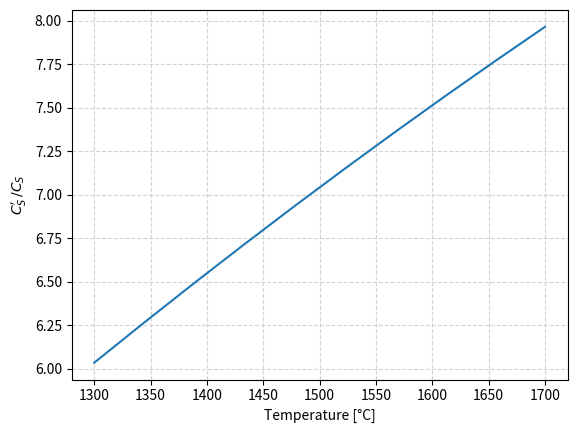
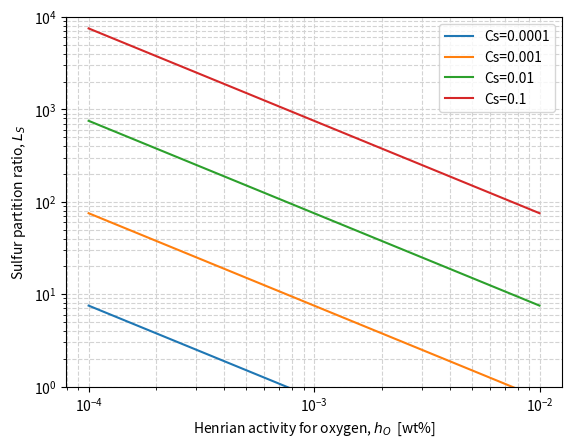
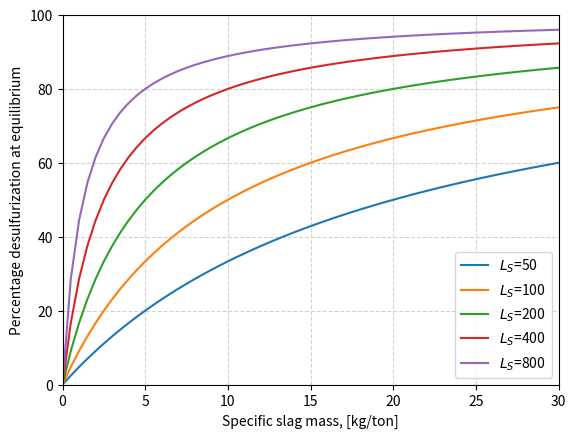
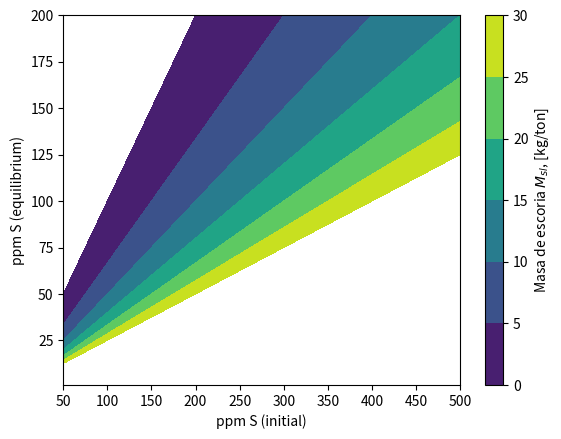
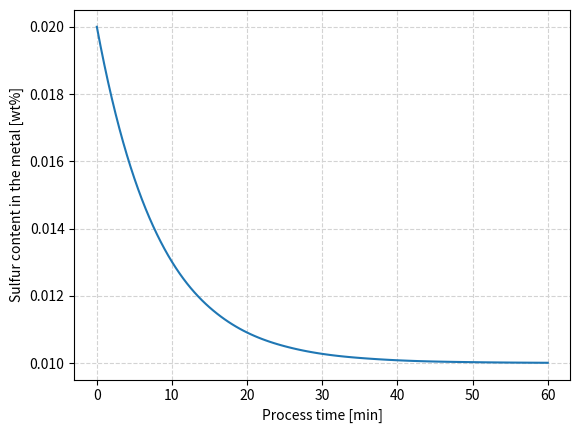

Python code for these plots, in order:
# ---
# jupyter:
#   jupytext:
#     formats: ipynb,py:percent
#     text_representation:
#       extension: .py
#       format_name: percent
#       format_version: '1.3'
#       jupytext_version: 1.15.2
#   kernelspec:
#     display_name: Python 3 (ipykernel)
#     language: python
#     name: python3
# ---

# %% [markdown]
# # Fundamentals of steel desulfurization
#
# [redacted]
#
# [[email redacted]](mailto:[email redacted])

# %%
import numpy as np
import matplotlib.pyplot as plt
from scipy.integrate import solve_ivp


# %% [markdown] jp-MarkdownHeadingCollapsed=true
# ## Metallurgical context

# %% [markdown]
# Generally spearking, sulfur is considered as a nocive element in steel, hence, it is necessary to control it during the steelmaking process
#
# This document focuses on presenting some basic concepts of steel desulfurization, and applying them in studying the process of secondary refining of steel.

# %% [markdown]
# ## Sulfide capacity, Cs.

# %% [markdown]
# The sulfide capacity, $C_S$, is a widely used concept in pyrometallurgy, the defines the capacity of an homogeneous molten slag for removing sulfur from the bath during the metal refining operations.
#
# It is considered that sulfide capacity is a property that is unique to every slag, and that it depends on its chemical composition and temperature. There exist several models in litterature that allow to estimate sulfide capacity as a function of these paremeters.
#
# The sulfide capacity concept allow to compare under the same workframe, the desulfurization capability of different slag systems.

# %% [markdown] jupyter={"outputs_hidden": true}
# ### Measurements of equilibrium sulfur content in slags

# %% [markdown]
# The capability of a slag for dissolving sulfur, $S^{2-}$, can be determined by means of equilibration experiments between a molten slag and an oxygen-sulfur gas mixture at a fixed temperature. The studied equilibrium reaction is:
#
# $$ \frac{1}{2} S_2(g) + \left(O^{2-}\right)_{slag} = \frac{1}{2} O_2(g) + \left(S^{2-}\right)_{slag} \quad\quad Reac. 1$$
#
# $$ K_1 = \underbrace{\frac{a_{S^{2-}}}{a_{O^{2-}}}}_{non-measurable} \,\,\underbrace{\left(\frac{p_{O_2}}{p_{S_2}}\right)^{1/2}}_{measurable}$$
#
# where $a_{S^{2-}}$ and $a_{O^{2-}}$, are the activities of the sulfide and oxygen ions (non-measurable). $p_{S_2}$ y $p_{O_2}$, are partial pressures of sulfur and oxygen in the gas mixture (measurable).

# %% [markdown]
# ### Sulfide capacity definition

# %% [markdown] jp-MarkdownHeadingCollapsed=true
# Sulfide capacity, as defined by [Finchan & Richardson](https://royalsocietypublishing.org/doi/10.1098/rspa.1954.0099), is obtained after algebraic manipulation of the terms in the equilibrium constant for Reaction 1, in a manner that it can be estimated from measurable quantities.
#
# $$ C_S = \underbrace{K_1 \frac{a_{O^{2-}}}{f_{S^{2-}}}}_{non-measurable} = \underbrace{\left(\%S\right)_{slag} \left(\frac{p_{O_2}}{p_{S_2}}\right)^{1/2}}_{measurable} $$
#
# It is considered that the activity of the sulfide ion is given by: $a_{S^{2-}} = f_{S^{2-}} \left(\%S\right)_{slag}$.

# %% [markdown]
# ## Modified sulfide capacity, Cs'.

# %% [markdown]
# The modified sulfide capacity, $C_S'$, is an extension of the sulfide capacity concept, which allows to directly apply it for the case of refining of molten metals and alloys (in this case, steels).


# %% [markdown]
# ### Sulfur exchange reaction between steel and slag
#

# %% [markdown]
#
# The sulfur exchange between steel and slag is driven by a ionic reaction at the interface between steel and slag:
#
# $$ \left[ S \right] + \left( O^{2-} \right) = \left( S^{2-} \right) + \left[ O \right] \quad \quad Reac. 2$$ 
#
# $$ K_2 = \underbrace{\frac{ \left( a_{S^{2-}}\right) }{ \left( a_{O^{2-}}\right)  }}_{non-measurable} \,\, \underbrace{\frac{\left[h_O\right] }{\left[h_S\right]}}_{measurable}$$

# %% [markdown]
# ### Modified sulfide capacity definition
#

# %% [markdown]
#
# The modified sulfide capacity definition is obtained after algebraic manipulation of the equilibrium constant for Reaction 2.
#
# $$ C_S' = \underbrace{K_2 \frac{a_{O^{2-}}}{f_{S^{2-}}}}_{non-measurable} = \underbrace{\left(\%S\right) \frac{\left[h_O\right]}{\left[h_S\right]}}_{measurable} $$
#
# The activity of the sulfide ion in the slag is given by: $a_{S^{2-}} = f_{S^{2-}} \left(\%S\right)_{slag}$. 
#
# The activities of sulfur and oxygen in the metal are given by: $h_S = f_S [\%S]$, $h_O = f_O [\%O]$.

# %% [markdown]
# ## Relating Cs and Cs'

# %% [markdown]
# In order to enable the use of the sulfide capacity concept for estimations of the desulfurizing power of a slag in secondary refining of steel, it is necessary to find the functional relation between $C_S$, which is obtained from results of equilibrium experiments between molten slags and gas mixtures; and $C_S'$, which represents the metal processing conditions.


# %% [markdown]
# ### Conversion of the oxygen/sulfur relation, from a ratio of partial pressure to a ratio of solute activities

# %% [markdown]
#
#
# The combined reaction of dissolution of oxygen and sulfur in liquid steel is given by:
#
# $$\left[S\right] + \frac{1}{2} \left\{O_2\right\} = \frac{1}{2} \left\{S_2\right\} + \left[O\right] \quad \quad Reac. 3$$
#
# $$K_3 = \frac{\left[h_o\right]}{\left[h_s\right]} \left(\frac{p_{S_2}}{p_{O_2}}\right)^{1/2}$$
#
# Through algebraic manipulation, an expression for the ratio of the oxygen and sulfur activities in the metal is found:
#
#
# $$\frac{\left[h_o\right]}{\left[h_s\right]}  = K_3 \left(\frac{p_{O_2}}{p_{S_2}}\right)^{1/2}$$
#
# Substituting this expression in the definition of $C_S'$:
#
# $$ C_S' = \underbrace{\left(\%S\right)  \left(\frac{p_{O_2}}{p_{S_2}}\right)^{1/2}}_{C_S} K_3$$
#
# According to [Andersson, Jönsson & Nzotta](https://www.jstage.jst.go.jp/article/isijinternational1989/39/11/39_11_1140/_pdf), the value of the equilibrium constant for this reaction has the value:
#
# $$\log K_3 = -\frac{935}{T} + 1.375$$

# %%
def logK3(T:float) -> float:
    """
    log Equilibrium constant for sulfur-oxygen 
    dissolution reaction (Reac. 3)

    Parameters
    ----------
    T : Float
        Temperature, in [K].
        
    Returns
    -------
        Float
        logarithm base 10 of equilibrium constant for Reac. 3
    """
    return -935.0/T + 1.375


# %% [markdown]
# ### ratio between Cs' and Cs

# %% [markdown]
#
#
# Using the thermodynamic data for Reaction 3, defined in the function `logK3()`, the plot below is built, which shows the value of the ratio for a range of temperatures between $1300 \, ^\circ C$ and $1600 \, ^\circ C$.


# %% jupyter={"source_hidden": true}
fig0 = plt.figure()
ax0 = fig0.add_subplot(111)

Tc0 = np.linspace(1300, 1700, 10)
Tk0 = Tc0 + 273.15

# Plot lines
ratioISIJ0 = np.power(10, logK3(Tk0))
ax0.plot(Tc0, ratioISIJ0)

ax0.set_xlabel("Temperature [°C]")
ax0.set_ylabel(r"$C_S' \, / C_S$")

ax0.grid(ls='--', color='lightgray')

plt.show()


# %% [markdown]
# ## Sulfur partition ratio, Ls

# %% [markdown]
# The sulfur partition ratio, $L_S$, represents the ratio between sulfur contained in the slag and sulfur contained in the metal, under thermodynamic equilibrium conditions.
#
#
# $$L_S = \frac{(\%S)}{[\%S]} \quad \quad Equilibrio$$
#
# Since measurements of sulfur content in the metal and the slag are relatively easy to perform in the steelshop, it is a commonly used KPI for the steelmaking process. Nevertheless, the metallurgist should remember that steelmaking is a highly transient process, and more often than not the process conditions are out of equilibrium at the time at which sampling is performed.
#
#
# $$L_{S_{(plant)}} = \frac{(\%S)}{[\%S]} \quad \quad Out \, of \, equilibrium$$

# %% [markdown]
# ### Relation between the sulfur partition ratio and the sulfide capacity
#

# %% [markdown]
#
# Starting from the definition of the modified sulfide capacity, and the sulfur activity in the metal, given by $h_S = f_S [\%S]$, one has:
#
# $$ C_S' =  \frac{(\%S)}{[\%S]} \frac{h_O}{f_S} = L_S \frac{h_O}{f_S}$$
#
# Applying logarithm law and reodering the equation a more useful form of the equation is obtained:
#
# $$\log L_S = \log C_S' + \log f_S - \log h_O$$
#
# This equation can also be written in terms of the sulfide capacity, $C_S$, which are the kind of data that are readily available in the litterature and in models:
#
# $$\log L_S = \log C_S -\frac{935}{T} + 1.375 + \log f_S - \log h_O$$

# %% jupyter={"source_hidden": true}
def logLs(Cs: float, T: float, fs: float, ho:float) -> float:
    """ 
    log of Sulfur partition coefficient Ls
        Ls = (%S)/[%S]

    Parameters
    ----------
    Cs: Float
        Sulfide capacity of the slag, in [wt%]
    T : Float
        Temperature, in [K].
    fs: Float
        Henrian activity coefficient, for sulfur
    ho: Float
        Henrian activity, for oxygen [wt%]
    
    Returns
    -------
        Float
        logarithm base 10 of sulfur partition coefficient
    """
    return np.log10(Cs) + logK3(T) + np.log10(fs) - np.log10(ho)


# %% [markdown]
# ### Metallurgical implications

# %% [markdown]
#
# The equation above allows to put in evidence some strategies to follow in order to maximize the sulfur partition coefficient:
#
# 1. Slag conditioning and temperature control, to obtain a slag with good sulfide capacity, $C_S$.
# 2. Bath deoxidation, to reduce the activity of oxygen in the metal, $h_O$.
#
# These can be seen when analyzing the function `logLs()`, defined below, which is plotted for different sulfide capacities, $C_S$, and oxygen activities, $h_O$, keeping fixed the temperature $(T = 1600 ^\circ C$), and the Henrian activity coefficient for sulfur $(f_S = 1)$.


# %% jupyter={"source_hidden": true}
fig1 = plt.figure()
ax1 = fig1.add_subplot(111)

_ao = np.logspace(-4, -2, 10)
_T1 = 1873.15 # 1600 C
_fs = 1

# Plot lines
_CS = np.array([1e-4, 1e-3, 1e-2, 1e-1])

for Cs in _CS:
    _Lsline = np.power(10, logLs(Cs, _T1, _fs, _ao))
    label = "".join(["Cs=", str(Cs)])
    ax1.plot(_ao, _Lsline, label=label)

# Format graph
ax1.set_xscale('log')
ax1.set_yscale('log')
ax1.set_ylim(1, 1e4)

ax1.set_xlabel(r"Henrian activity for oxygen, $h_O$  [wt%]")
ax1.set_ylabel(r"Sulfur partition ratio, $L_S$")


ax1.grid(ls='--', which='both', color='lightgray')
ax1.legend()

plt.show()


# %% [markdown]
# ## Effect of slag amount

# %% [markdown]
# Once the metallurgical impact of good slag conditioning $(C_S)$ and bath deoxidation ($h_O$), the effect of the slag amounts used in the refining process, $M_{sl}$ should be quantified. The first step is to perform a stell and slag sulfur mass balance.


# %% [markdown]
# ### Sulfur balance

# %% [markdown]
# The steel-slag sulfur mass balance, normalized per 1000 kg (1 tonne) of steel, is given by:
#
# $$\underbrace{1000 \left[\omega_S\right]_0 + M_{sl} \left(\omega_S\right)_0}_{initial \, state} = \underbrace{1000 \left[\omega_S\right] + M_{sl} \left(\omega_S\right)}_{final \, state} $$
#
# where $M_{sl}$ is the slag mass given in kg per tonne of steel, $(\omega_S)$ is the mass fraction of sulfur in the slag, and $[\omega_S]$ is the mass fraction of sulfur in the metal.
#
# A common simplified approach consists in neglecting the sulfur contained in the initial slag.
#
# $$\underbrace{1000 \left[\omega_S\right]_0}_{initial \, state} = \underbrace{1000 \left[\omega_S\right] + M_{sl} \left(\omega_S\right)}_{final \, state} $$

# %% [markdown]
# ### Sulfur balance in terms of the partition coefficient and the slag mass

# %% [markdown]
# With some algebraic manipulation the sulfur balance an be rewritten in terms of the sulfur partition coefficient, $L_S$:
#
# $$1000 \frac{\left[\omega_S\right]_0}{\left[\omega_S\right]} = 1000 + M_{sl} \underbrace{\frac{\left(\omega_S\right)}{\left[\omega_S\right]}}_{L_S} $$
#
#
# $$\frac{\left[\omega_S\right]_0}{\left[\omega_S\right]} = 1 + \frac{M_{sl}}{1000} L_S $$
#
# This function allows to estimate the sulfur content once the metal=slag equilibrium has been reached, this is, the thermodynamic limit for the desulfurization process.
#
# **Ratio of the equilibrium and initial sulfur contents in the metal:**
#
# $$\frac{\left[\omega_S \right]}{\left[\omega_S\right]_0} = \frac{1}{1 + \frac{M_{sl}}{1000} L_S} $$
#
# **Desulfurization progress once the equilibrium conditions have been reached:**
#
# $$R_S =  \left(1 - \frac{[\omega_S]}{[\omega_S]_0} \right) \times 100 \%$$
#

# %%
def desulfRatio(Msl: float, Ls: float) -> float:
    """ 
    Ratio of equilibrium and initial sulfur contents in the metal
    as given by a sulfur mass balance.
    
    Parameters
    ----------
    Msl: Float
         kg of molten slag per ton of metal, [kg/ton]
    Ls : Float
         Sulfur partition coefficient, Ls=(%S)/[%S]
    Returns
    -------
        Float
        Ratio of equilibrium and initial sulfur contents in the metal
    """
    return 1 / (1 + (Msl/1000) * Ls)


# %% [markdown]
# ### Metallurgical implications

# %% [markdown]
# The equation allows to estimate the maximum desulfurization progress (thermodynamic limit) that is possible in a process for which the slag amount, $M_{sl}$, and the sulfur partition coefficient, $L_S$, are known.
#
# The estimations can be seen with the function `desulfRatio()`, which is plotted for different amounts of slag, $M_{sl}$ and sulfur partition coefficients, $L_S$.

# %% jupyter={"source_hidden": true}
fig2 = plt.figure()
ax2 = fig2.add_subplot(111)

_Msl2 = np.linspace(0, 30, 61)

# Plot lines
_Ls2 = np.array([50, 100, 200, 400, 800])

for Ls in _Ls2:
    _pctDesulf = 100 * (1 - desulfRatio(_Msl2, Ls))
    label = "".join([r"$L_S$=", str(Ls)])
    ax2.plot(_Msl2, _pctDesulf, label=label)

# Format graph
ax2.set_ylim(1, 1e4)

ax2.set_xlabel(r"Specific slag mass, [kg/ton]")
ax2.set_xlim(0, 30)
ax2.set_ylabel(r"Percentage desulfurization at equilibrium")
ax2.set_ylim(0, 100)

ax2.grid(ls='--', which='both', color='lightgray')
ax2.legend(loc='lower right')

plt.show()


# %% [markdown]
# Starting form the equation of the ratio of sulfur contents, reponse surfaces for the amount of required slag, $M_{sl}$, for obtaining a given equilibrium sulfur amount $[\omega_S]$, starting from given initial sulfur content, $[\omega_S]_0$, and sulfur partition ratio, $L_S$.
#
# This calculation is implemented in the function `plot_Msl_surf()`, which allows to produce the graph shown below.

# %% jupyter={"source_hidden": true}
def Msl_surf(Sini: float, Sfin: float, Ls: float) -> float:
    """
    Masa de escoria [kg/ton] requerida para remocion de azufre
        Sini: Azufre inicial
        Sfin: Azufre final (equilibrio)
        Ls: coeficiente de reparto de azufre
    """
    return 1000/Ls * (Sini/Sfin - 1)

def plot_Msl_surf(Ls:float)->None:
    """
    Grafica la superficie de respuesta de masa de escoria
    requerida para obtener un nivel de azufre en equilibrio
    a partir de un contenido de azufre inicial.
    """
    _Sini = np.linspace(50, 500, 80)
    _Sfin = np.linspace(1, 200, 80)

    X, Y = np.meshgrid(_Sini, _Sfin)
    Z = Msl_surf(X, Y, Ls)

    fig3 = plt.figure()
    ax3 = fig3.add_subplot(111)

    CS3 = ax3.contourf(X, Y, Z, levels=[0, 5, 10, 15, 20, 25, 30])
    cbar3 = fig3.colorbar(CS3, ax=ax3)
    
    ax3.set_xlabel("ppm S (initial)")
    ax3.set_ylabel("ppm S (equilibrium)")
    
    cbar3.ax.set_ylabel(r'Masa de escoria $M_{sl}$, [kg/ton]')
    
    plt.show()


# %% [markdown]
# **The user is invited to experiment by changing the value of the sulfur partition coefficient in the function `plot_Msl_surf()`**
#

# %%
plot_Msl_surf(Ls = 100)


# %% [markdown]
# ## Calculation of the desulfurization rate

# %% [markdown]
# As was already mentioned, the desulfurization process is driven by sulfur transfer at the metal-slag interface.
#
# $$ \left[ S \right] + \left( O^{2-} \right) = \left( S^{2-} \right) + \left[ O \right] \quad \quad Reac. 2$$ 
#
# These kinds of processes can be described by a first order differential equation.

# %% [markdown]
# ### Differential equation for the desulfurization rate

# %% [markdown]
# The first order differential equation that is shown below, allows to estimate the progress of the desulfurization of a steel bath, considering the fact that as sulfur is removed from the metal, the sulfur content in the slag is rising.
#
#
# $$\frac{d[\%S]}{dt} = -k_{S,emp} \left([\%S] \left(1 + \frac{1}{\frac{M_{sl}}{1000} L_s} \right) - \frac{[\%S_0]}{\frac{M_{sl}}{1000} L_s}\right) $$
#
#
# Where:
#
# - $k_{S, emp}$: empirical desulfurization constant, characterizing the bath agitation and the extent of the contact area between metal and slag.
#
# - $[\%S]$: sulfur content in the metal.
#
# - $[\%S_0]$: initial sulfur content in the metal.
#
# - $M_{sl}$: slag amount, in kg/tonne.
#
# - $L_S$: sulfur partition ratio.

# %%
def desulfRate(t:float, wS:float, c:float) -> float:
    """
    Desulfurization rate differential equation
    taking into account uptake of sulfur by the slag
    
    Parameters
    ----------
    t : Float
        time, in [s]
    wS: Float
        sulfur content, in [wt%]
    c:  tupple with Floats
        ks: desulfurization rate constant, in [1/s]
        ws0: initial sulfur content in metal, in [wt%]
        Msl: kg of slag per ton of metal, in [kg/ton]
        Ls: sulfur partition coeficient, Ls=(%S)/[%S]
    Returns
    -------
    dwSdt : float
        Desulfurization rate, in [[%S]/s]
    """
    ks, wS0, Msl, Ls = c
    Y = Msl/1000 * Ls
    dwSdt = -ks * (wS * (1 + 1/Y) - wS0/Y)
    return dwSdt


# %% [markdown]
# ### Solution of the differential equation with a numerical method

# %% [markdown]
# Below, a method for the solution of the differential equation written in the function `defulfRate()`, by using the function `solve_ivp`, included in the `scipy.integrate` library, is presented.
#
# The `plot_desulfRate()` function is used for plotting the results from the numerical integration of the differential equation.

# %% jupyter={"source_hidden": true}
def plot_desulfRate(sol):
    fig = plt.figure()
    ax = fig.add_subplot(111)
    
    t = sol.t/60 # tiempo,[min]
    wS = sol.y[0] # azufre al tiempo t, [wt%]
    
    ax.plot(t, wS)
    ax.set_xlabel("Process time [min]")
    ax.set_ylabel("Sulfur content in the metal [wt%]")
    
    ax.grid(ls='--', color='lightgray')


# %% [markdown]
# **The user is invited to experiment in order to evaluate the effect of different parameters.**

# %%
# Define integration time and constants
teval = np.linspace(0, 3600, 121)
ks = 1e-3 # desulfurization constant, [1/s]
wS0 = 0.020 # initial sulfur, [wt%]
Msl = 20 # slag amount, [kg/ton]
Ls = 50 # sulfur partition ratio

# Entries for the solver
tspan = (teval[0], teval[-1])
c = [ks, wS0, Msl, Ls]

# Solve the differential equation
sol = solve_ivp((lambda t, wS: desulfRate(t, wS, c)), t_span=tspan, y0 = [wS0], t_eval=teval)

# plot the result
plot_desulfRate(sol)

# %% [markdown]
# ## Further reading

# %% [markdown]
# [Finchan, C. J. & Richardson F. D (1954)](https://doi.org/10.1098/rspa.1954.0099)  
# The behaviour of sulphur in silicate and aluminate melts  
# Proceedings of the Royal Society London A22340–62
#
# [Slag Atlas (1995)](https://www.stahleisen.de/product/slag-atlas/)  
# ed. by VDEh. Verlag Stahleisen GmbH, Düsseldorf.
#
# [The Making, Shaping and Treating of Steel: Steelmaking and Refining Volume (1998)](https://imis.aist.org/store/detail.aspx?id=PB-332)  
# ed. by R. J. Fruehan, Association of Iron and Steel Engineers.
#
# [Andersson, M.A., Jönsson, P. G., & Nzotta, M. M. (1999)](https://www.jstage.jst.go.jp/article/isijinternational1989/39/11/39_11_1140/_pdf)  
# Application of the sulphide capacity concept on high-basicity ladle slags used in bearing-steel production.  
# ISIJ international, 39(11), 1140-1149.
#
# [Secondary Steelmaking: Principles and Applications (2000)](https://doi.org/10.1201/9781420042313)  
# GHOSH, Ahindra.
# CRC Press.
